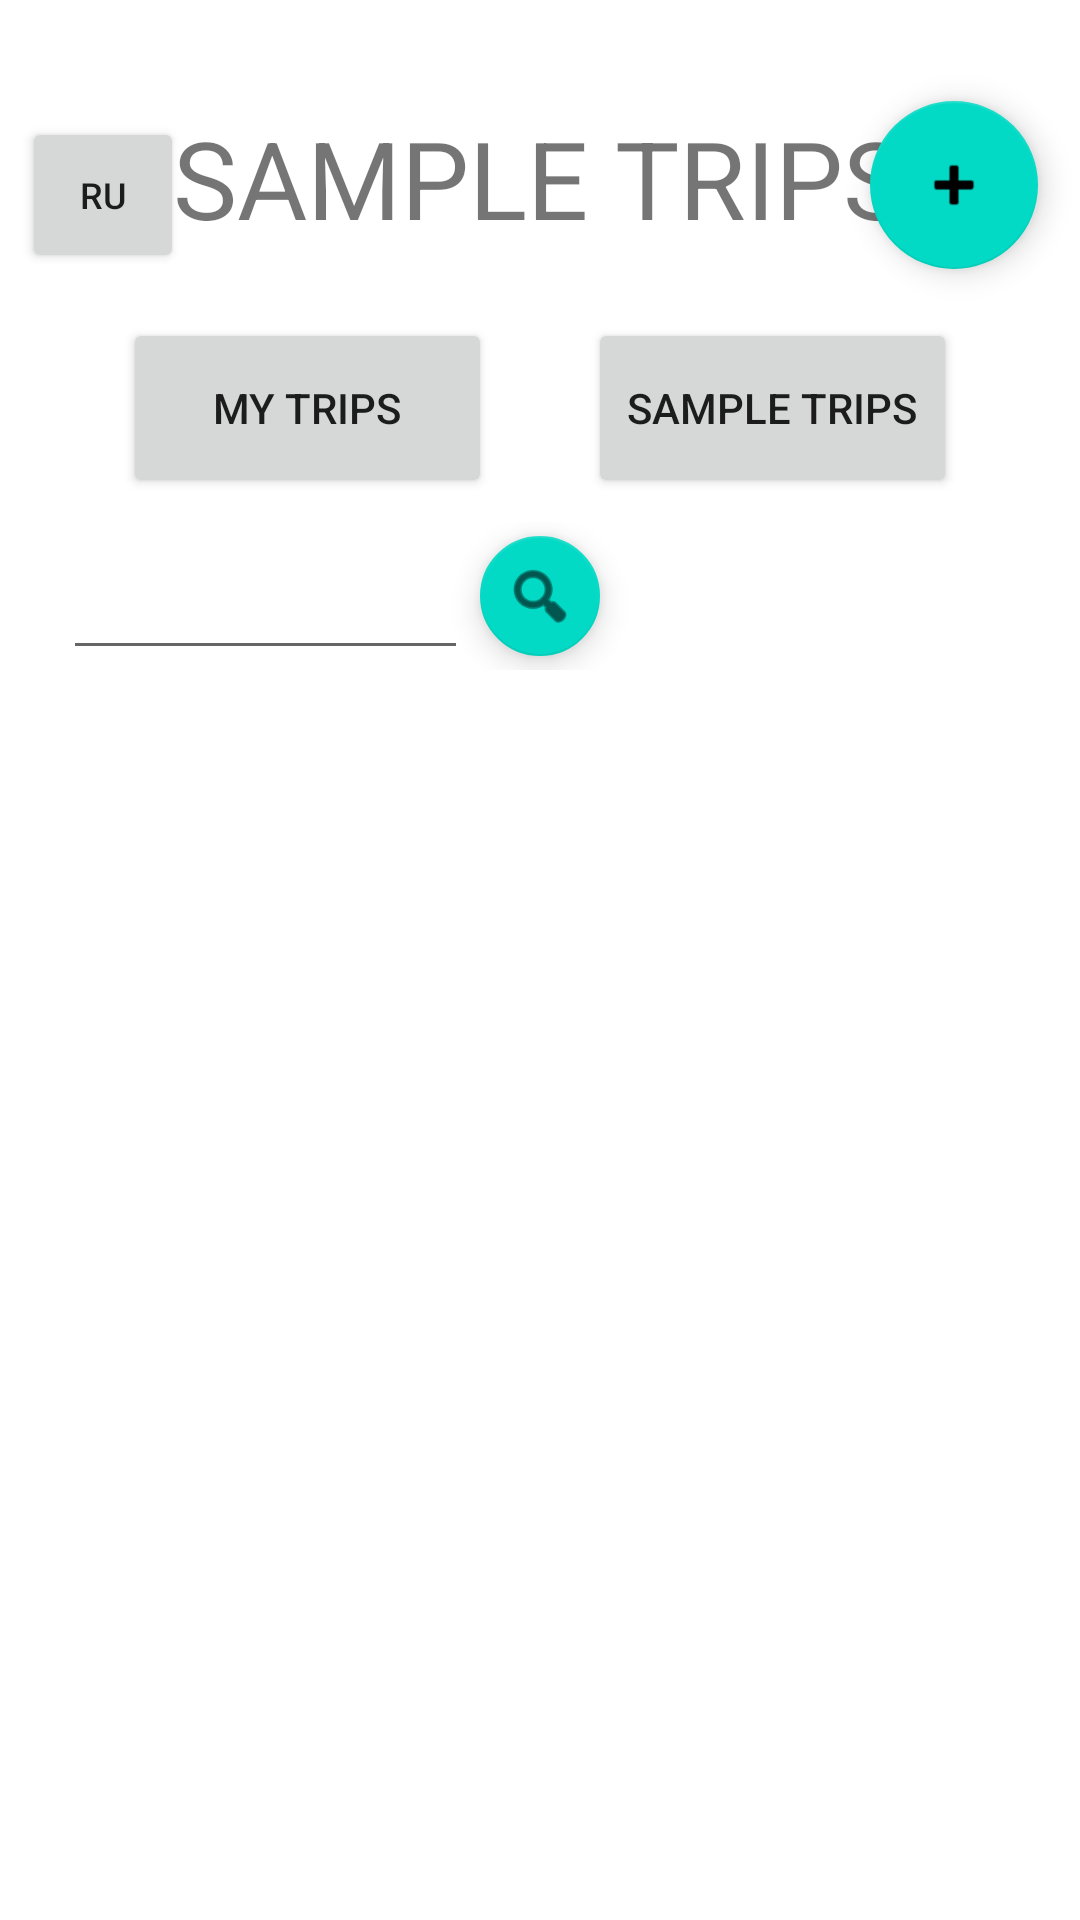

Android layout source for this screen:
<!-- AndroidManifest.xml: application theme Theme.JustGo -->
<!-- res/layout/activity_main.xml -->
<?xml version="1.0" encoding="utf-8"?>
<androidx.constraintlayout.widget.ConstraintLayout xmlns:android="http://schemas.android.com/apk/res/android"
    xmlns:app="http://schemas.android.com/apk/res-auto"
    xmlns:tools="http://schemas.android.com/tools"
    android:id="@+id/create_trip"
    android:layout_width="match_parent"
    android:layout_height="match_parent"
    tools:context=".MainActivity">

    <ListView
        android:id="@+id/list_view_of_trips"
        android:layout_width="match_parent"
        android:layout_height="0dp"
        android:layout_marginTop="250dp"
        app:layout_constraintBottom_toBottomOf="parent"
        app:layout_constraintEnd_toEndOf="parent"
        app:layout_constraintHeight_default="percent"
        app:layout_constraintHeight_percent="0.7"
        app:layout_constraintStart_toStartOf="parent"
        app:layout_constraintTop_toTopOf="parent">

    </ListView>

    <com.google.android.material.floatingactionbutton.FloatingActionButton
        android:id="@+id/createtripFloatingActionButton"
        android:layout_width="wrap_content"
        android:layout_height="wrap_content"
        android:layout_marginBottom="56dp"
        android:clickable="true"
        android:focusable="true"
        app:layout_constraintBottom_toTopOf="@+id/list_view_of_trips"
        app:layout_constraintEnd_toEndOf="parent"
        app:layout_constraintHorizontal_bias="0.954"
        app:layout_constraintStart_toStartOf="parent"
        app:layout_constraintTop_toTopOf="parent"
        app:layout_constraintVertical_bias="0.308"
        app:srcCompat="@android:drawable/ic_input_add" />


    <androidx.appcompat.widget.LinearLayoutCompat
        android:id="@+id/trip_buttons"
        android:layout_width="match_parent"
        android:layout_height="wrap_content"
        android:paddingHorizontal="25dp"
        android:paddingTop="16dp"
        android:gravity="center"
        app:layout_constraintTop_toBottomOf="@id/list_view_description">

        <Button
            android:id="@+id/my_trips_button"
            android:layout_width="100dp"
            android:layout_height="60dp"
            android:layout_marginHorizontal="16dp"

            android:layout_weight="1.0"
            android:text="@string/btn_mytrips" />

        <Button
            android:id="@+id/sample_trips_button"
            android:layout_width="100dp"
            android:layout_height="60dp"
            android:layout_marginHorizontal="16dp"
            android:layout_weight="1.0"
            android:text="@string/btn_sampletrips" />

    </androidx.appcompat.widget.LinearLayoutCompat>

    <androidx.appcompat.widget.LinearLayoutCompat
        android:id="@+id/trip_search_and_sort"
        android:layout_width="match_parent"
        android:layout_height="wrap_content"
        android:paddingHorizontal="25dp"
        android:paddingTop="8dp"
        android:gravity="center"
        app:layout_constraintTop_toBottomOf="@id/trip_buttons">

        <EditText
            android:id="@+id/SearchbyNameEditText"
            android:layout_width="170dp"
            android:layout_height="wrap_content"
            android:inputType="textPersonName"
            android:textAlignment="center"
            android:textSize="24sp" />

        <com.google.android.material.floatingactionbutton.FloatingActionButton
            android:id="@+id/SearchForTripBt"
            android:layout_width="40dp"
            android:layout_height="40dp"
            android:clickable="true"
            android:focusable="true"
            android:scaleType="center"
            app:fabSize="mini"
            app:srcCompat="@android:drawable/ic_menu_search" />

        <Spinner
            android:id="@+id/sorting_dropdown"
            android:layout_width="170dp"
            android:layout_height="41dp" />

    </androidx.appcompat.widget.LinearLayoutCompat>

    <TextView
        android:id="@+id/list_view_description"
        android:layout_width="255dp"
        android:layout_height="55dp"
        android:text="@string/btn_sampletrips"
        android:textAlignment="center"
        android:textSize="36sp"
        app:layout_constraintBottom_toTopOf="@+id/list_view_of_trips"
        app:layout_constraintEnd_toEndOf="parent"
        app:layout_constraintStart_toStartOf="parent"
        app:layout_constraintTop_toTopOf="parent"
        app:layout_constraintVertical_bias="0.211" />

    <Button
        android:id="@+id/language_btn"
        android:layout_width="54dp"
        android:layout_height="52dp"
        android:layout_marginStart="16dp"
        android:layout_marginTop="40dp"
        android:text="@string/btn_language"
        android:textSize="12sp"
        app:layout_constraintBottom_toTopOf="@id/trip_buttons"
        app:layout_constraintEnd_toStartOf="@id/list_view_description"
        app:layout_constraintStart_toStartOf="parent"
        app:layout_constraintTop_toTopOf="parent" />

</androidx.constraintlayout.widget.ConstraintLayout>
<!-- resources referenced by this layout -->
<resources>
  <string name="btn_language">RU</string>
  <string name="btn_mytrips">MY TRIPS</string>
  <string name="btn_sampletrips">SAMPLE TRIPS</string>
  <style name="Theme.JustGo" parent="Theme.MaterialComponents.DayNight.DarkActionBar">
          
          <item name="colorPrimary">@color/purple_500</item>
          <item name="colorPrimaryVariant">@color/purple_700</item>
          <item name="colorOnPrimary">@color/white</item>
          
          <item name="colorSecondary">@color/teal_200</item>
          <item name="colorSecondaryVariant">@color/teal_700</item>
          <item name="colorOnSecondary">@color/black</item>
          
          <item name="android:statusBarColor" tools:targetApi="l">?attr/colorPrimaryVariant</item>
          
      </style>
  <!-- not gathered from this repository: default colours our renderer supplied (Android Studio template values) -->
  <color name="purple_500">#FF6200EE</color>
  <color name="purple_700">#FF3700B3</color>
  <color name="teal_200">#FF03DAC5</color>
  <color name="teal_700">#FF018786</color>
  <color name="black">#FF000000</color>
  <color name="white">#FFFFFFFF</color>
</resources>
